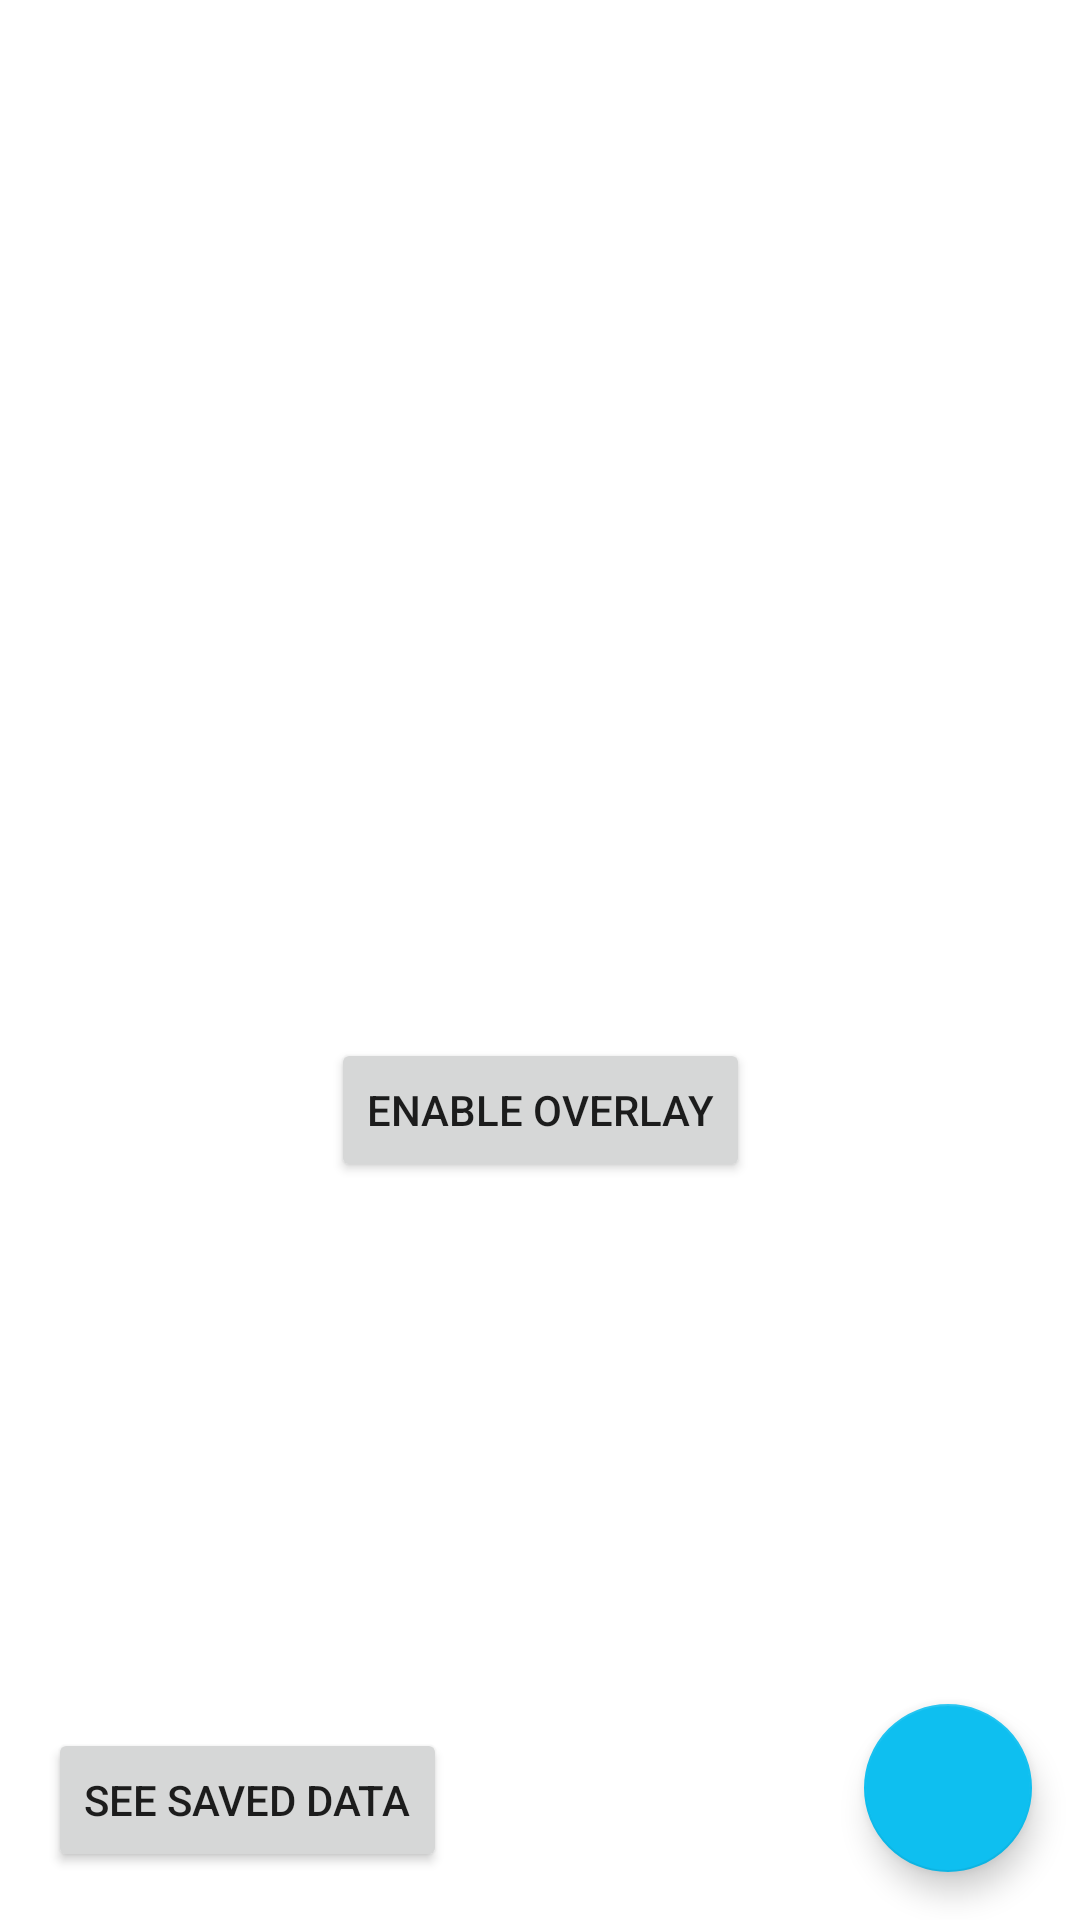

Here is an Android app screen rendered from its layout file. Give the layout XML and the strings, colors and styles it references.
<!-- AndroidManifest.xml: application theme Theme.FrameTempMonitor -->
<!-- res/layout/activity_main.xml -->
<?xml version="1.0" encoding="utf-8"?>
<androidx.constraintlayout.widget.ConstraintLayout xmlns:android="http://schemas.android.com/apk/res/android"
    xmlns:app="http://schemas.android.com/apk/res-auto"
    xmlns:tools="http://schemas.android.com/tools"
    android:layout_width="match_parent"
    android:layout_height="match_parent"
    tools:context=".MainActivity">

    <Button
        android:id="@+id/dataActivityButton"
        android:layout_width="wrap_content"
        android:layout_height="wrap_content"
        android:layout_marginStart="16dp"
        android:layout_marginBottom="16dp"
        android:text="@string/nav_data_activity"
        app:layout_constraintBottom_toBottomOf="parent"
        app:layout_constraintStart_toStartOf="parent" />

    <TextView
        android:id="@+id/fpsTextView"
        android:layout_width="wrap_content"
        android:layout_height="wrap_content"
        app:layout_constraintBottom_toTopOf="@id/overlayButton"
        app:layout_constraintEnd_toEndOf="parent"
        app:layout_constraintStart_toStartOf="parent"
        app:layout_constraintTop_toTopOf="parent"
        tools:text="@string/frames_per_second" />

    <TextView
        android:id="@+id/tempTextView"
        android:layout_width="wrap_content"
        android:layout_height="wrap_content"
        android:layout_marginTop="10dp"
        app:layout_constraintEnd_toEndOf="parent"
        app:layout_constraintStart_toStartOf="parent"
        app:layout_constraintTop_toBottomOf="@id/fpsTextView"
        tools:text="@string/battery_temp" />

    <TextView
        android:id="@+id/cpuTextView"
        android:layout_width="wrap_content"
        android:layout_height="wrap_content"
        android:layout_marginTop="10dp"
        app:layout_constraintEnd_toEndOf="parent"
        app:layout_constraintStart_toStartOf="parent"
        app:layout_constraintTop_toBottomOf="@id/tempTextView"
        tools:text="@string/battery_temp" />

    <com.google.android.material.floatingactionbutton.FloatingActionButton
        android:id="@+id/floatingActionButton"
        android:layout_width="wrap_content"
        android:layout_height="wrap_content"
        android:layout_marginEnd="16dp"
        android:layout_marginBottom="16dp"
        android:clickable="true"
        android:contentDescription="@string/fab_settings"
        app:layout_constraintBottom_toBottomOf="parent"
        app:layout_constraintEnd_toEndOf="parent"
        app:srcCompat="@drawable/baseline_settings_24" />

    <Button
        android:id="@+id/overlayButton"
        android:layout_width="wrap_content"
        android:layout_height="wrap_content"
        android:layout_marginTop="100dp"
        android:text="@string/overlay_off"
        app:layout_constraintBottom_toBottomOf="parent"
        app:layout_constraintEnd_toEndOf="parent"
        app:layout_constraintStart_toStartOf="parent"
        app:layout_constraintTop_toTopOf="parent" />

</androidx.constraintlayout.widget.ConstraintLayout>
<!-- resources referenced by this layout -->
<resources>
  <string name="battery_temp">Battery temperature: %.1f\u00B0C</string>
  <string name="fab_settings">Open settings menu</string>
  <string name="frames_per_second">Frames per Second: %.1f</string>
  <string name="nav_data_activity">See Saved Data</string>
  <string name="overlay_off">Enable Overlay</string>
  <style name="Theme.FrameTempMonitor" parent="Theme.MaterialComponents.DayNight.DarkActionBar">
          
          <item name="colorPrimary">@color/green</item>
          <item name="colorPrimaryVariant">@color/green_darker</item>
          <item name="colorOnPrimary">@color/white</item>
          
          <item name="colorSecondary">@color/light_blue</item>
          <item name="colorSecondaryVariant">@color/teal_700</item>
          <item name="colorOnSecondary">@color/black</item>
          
          <item name="android:statusBarColor">?attr/colorPrimaryVariant</item>
          
      </style>
  <color name="green">#149c0c</color>
  <color name="green_darker">#1a8014</color>
  <color name="white">#FFFFFFFF</color>
  <color name="light_blue">#0ebff0</color>
  <color name="teal_700">#FF018786</color>
  <color name="black">#FF000000</color>
</resources>
